5-way image classification set "base_data_3_dan_4" from GitHub (dafaraisya/control-ppt-hand-gesture); label vocabulary: erase, next slide, pen, pointer, previous slide.

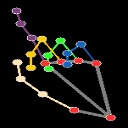
Label: pointer

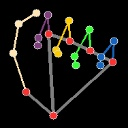
Label: erase

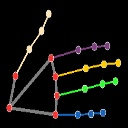
Label: next slide

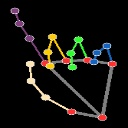
Label: pointer

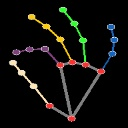
Label: pen

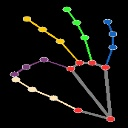
Label: pen
